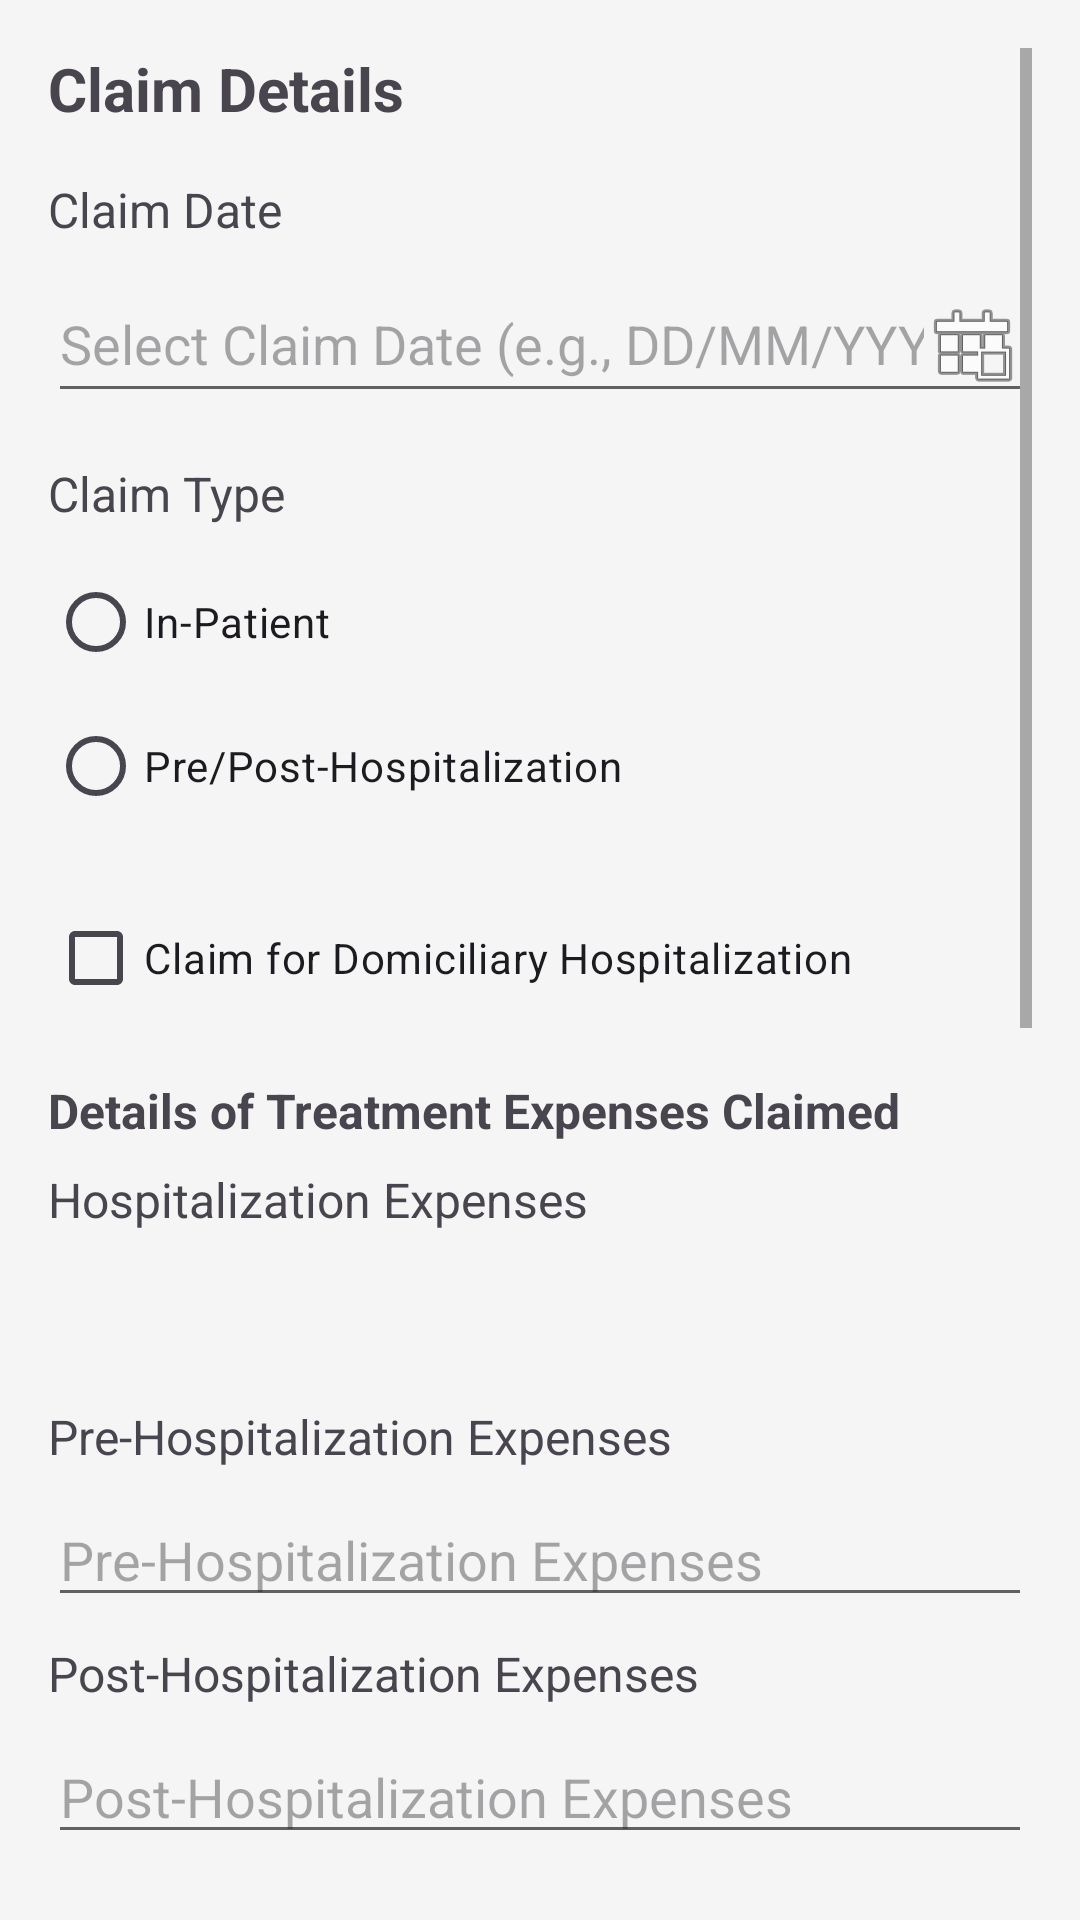

Produce the Android XML layout that renders to this screen, including the resource entries it uses.
<!-- AndroidManifest.xml: application theme Theme.ClaimXpert -->
<!-- res/layout/activity_claim_details.xml -->
<?xml version="1.0" encoding="utf-8"?>
<ScrollView xmlns:android="http://schemas.android.com/apk/res/android"
    xmlns:tools="http://schemas.android.com/tools"
    android:layout_width="match_parent"
    android:layout_height="match_parent"
    android:padding="16dp"
    tools:context=".ClaimDetailsActivity">

    <LinearLayout
        android:layout_width="match_parent"
        android:layout_height="wrap_content"
        android:orientation="vertical">

        <TextView
            android:layout_width="wrap_content"
            android:layout_height="wrap_content"
            android:text="Claim Details"
            android:textSize="20sp"
            android:textStyle="bold"
            android:layout_marginBottom="16dp" />

        <TextView
            android:layout_width="wrap_content"
            android:layout_height="wrap_content"
            android:text="Claim Date"
            android:textSize="16sp"
            android:layout_marginBottom="8dp" />

        <EditText
            android:id="@+id/editTextClaimDate"
            android:layout_width="match_parent"
            android:layout_height="wrap_content"
            android:hint="Select Claim Date (e.g., DD/MM/YYYY)"
            android:inputType="date"
            android:focusable="false"
            android:clickable="true"
            android:drawableEnd="@android:drawable/ic_menu_today"
            android:layout_marginBottom="16dp" />
        <TextView
            android:layout_width="wrap_content"
            android:layout_height="wrap_content"
            android:text="Claim Type"
            android:textSize="16sp"
            android:layout_marginBottom="8dp" />

        <RadioGroup
            android:id="@+id/radioGroupClaimType"
            android:layout_width="wrap_content"
            android:layout_height="wrap_content"
            android:layout_marginBottom="16dp">

            <RadioButton
                android:id="@+id/radioButtonInPatient"
                android:layout_width="wrap_content"
                android:layout_height="wrap_content"
                android:text="In-Patient" />

            <RadioButton
                android:id="@+id/radioButtonPrePostHospitalization"
                android:layout_width="wrap_content"
                android:layout_height="wrap_content"
                android:text="Pre/Post-Hospitalization" />
        </RadioGroup>

        <CheckBox
            android:id="@+id/checkBoxDomiciliaryHospitalization"
            android:layout_width="wrap_content"
            android:layout_height="wrap_content"
            android:text="Claim for Domiciliary Hospitalization"
            android:layout_marginBottom="16dp" />

        <TextView
            android:layout_width="wrap_content"
            android:layout_height="wrap_content"
            android:text="Lump Sum Details"
            android:textSize="16sp"
            android:layout_marginBottom="8dp"
            android:visibility="gone" />

        <EditText
            android:id="@+id/editTextLumpsumDetails"
            android:layout_width="match_parent"
            android:layout_height="wrap_content"
            android:hint="Details of Lump sum/cash benefit claimed (if applicable)"
            android:inputType="textMultiLine"
            android:visibility="gone"
            android:layout_marginBottom="16dp" />

        <TextView
            android:layout_width="wrap_content"
            android:layout_height="wrap_content"
            android:text="Details of Treatment Expenses Claimed"
            android:textSize="16sp"
            android:textStyle="bold"
            android:layout_marginBottom="8dp" />

        <LinearLayout
            android:id="@+id/treatmentExpensesLayout"
            android:layout_width="match_parent"
            android:layout_height="wrap_content"
            android:orientation="vertical">

            <TextView
                android:layout_width="wrap_content"
                android:layout_height="wrap_content"
                android:text="Hospitalization Expenses"
                android:textSize="16sp"
                android:layout_marginBottom="8dp" />

            <EditText
                android:id="@+id/editTextHospitalizationExpenses"
                android:layout_width="match_content"
                android:layout_height="wrap_content"
                android:hint="Hospitalization Expenses"
                android:inputType="numberDecimal"
                android:layout_marginBottom="8dp" />

            <TextView
                android:layout_width="wrap_content"
                android:layout_height="wrap_content"
                android:text="Pre-Hospitalization Expenses"
                android:textSize="16sp"
                android:layout_marginBottom="8dp" />

            <EditText
                android:id="@+id/editTextPreHospitalizationExpenses"
                android:layout_width="match_parent"
                android:layout_height="wrap_content"
                android:hint="Pre-Hospitalization Expenses"
                android:inputType="numberDecimal"
                android:layout_marginBottom="8dp" />

            <TextView
                android:layout_width="wrap_content"
                android:layout_height="wrap_content"
                android:text="Post-Hospitalization Expenses"
                android:textSize="16sp"
                android:layout_marginBottom="8dp" />

            <EditText
                android:id="@+id/editTextPostHospitalizationExpenses"
                android:layout_width="match_parent"
                android:layout_height="wrap_content"
                android:hint="Post-Hospitalization Expenses"
                android:inputType="numberDecimal"
                android:layout_marginBottom="8dp" />

            <TextView
                android:layout_width="wrap_content"
                android:layout_height="wrap_content"
                android:text="Ambulance Charges"
                android:textSize="16sp"
                android:layout_marginBottom="8dp" />

            <EditText
                android:id="@+id/editTextAmbulanceCharges"
                android:layout_width="match_parent"
                android:layout_height="wrap_content"
                android:hint="Ambulance Charges"
                android:inputType="numberDecimal"
                android:layout_marginBottom="8dp" />

            <TextView
                android:layout_width="wrap_content"
                android:layout_height="wrap_content"
                android:text="Pharmacy Bills"
                android:textSize="16sp"
                android:layout_marginBottom="8dp" />

            <EditText
                android:id="@+id/editTextPharmacyBills"
                android:layout_width="match_parent"
                android:layout_height="wrap_content"
                android:hint="Pharmacy Bills"
                android:inputType="numberDecimal"
                android:layout_marginBottom="8dp" />

            <TextView
                android:layout_width="wrap_content"
                android:layout_height="wrap_content"
                android:text="Doctor Consultation Bills"
                android:textSize="16sp"
                android:layout_marginBottom="8dp" />

            <EditText
                android:id="@+id/editTextDoctorConsultationBills"
                android:layout_width="match_parent"
                android:layout_height="wrap_content"
                android:hint="Doctor Consultation Bills"
                android:inputType="numberDecimal"
                android:layout_marginBottom="8dp" />

            <TextView
                android:layout_width="wrap_content"
                android:layout_height="wrap_content"
                android:text="Investigation / Diagnostic Reports"
                android:textSize="16sp"
                android:layout_marginBottom="8dp" />

            <EditText
                android:id="@+id/editTextInvestigationReports"
                android:layout_width="match_parent"
                android:layout_height="wrap_content"
                android:hint="Investigation / Diagnostic Reports"
                android:inputType="numberDecimal"
                android:layout_marginBottom="8dp" />

            <TextView
                android:layout_width="wrap_content"
                android:layout_height="wrap_content"
                android:text="Other Expenses"
                android:textSize="16sp"
                android:layout_marginBottom="8dp" />

            <EditText
                android:id="@+id/editTextOthersExpenses"
                android:layout_width="match_parent"
                android:layout_height="wrap_content"
                android:hint="Others"
                android:inputType="numberDecimal"
                android:layout_marginBottom="16dp" />

        </LinearLayout>

        <TextView
            android:layout_width="wrap_content"
            android:layout_height="wrap_content"
            android:text="Attach Supporting Documents"
            android:textSize="16sp"
            android:textStyle="bold"
            android:layout_marginTop="16dp"
            android:layout_marginBottom="8dp" />

        <LinearLayout
            android:layout_width="match_parent"
            android:layout_height="wrap_content"
            android:orientation="horizontal"
            android:gravity="center_vertical"
            android:layout_marginBottom="16dp">

            <Button
                android:id="@+id/buttonAttachDocument"
                android:layout_width="wrap_content"
                android:layout_height="wrap_content"
                android:text="Attach File"
                android:drawableStart="@android:drawable/ic_menu_upload"
                android:drawablePadding="8dp"
                android:layout_marginEnd="8dp"/>

            <TextView
                android:id="@+id/textViewAttachedFileName"
                android:layout_width="0dp"
                android:layout_height="wrap_content"
                android:layout_weight="1"
                android:text="No file selected"
                android:textColor="@android:color/darker_gray"
                android:singleLine="true"
                android:ellipsize="middle" />
        </LinearLayout>
        <LinearLayout
            android:layout_width="match_parent"
            android:layout_height="wrap_content"
            android:orientation="horizontal"
            android:gravity="end">

            <Button
                android:id="@+id/buttonPrevious"
                android:layout_width="wrap_content"
                android:layout_height="wrap_content"
                android:text="Previous"
                android:layout_marginEnd="8dp" />

            <Button
                android:id="@+id/buttonNext"
                android:layout_width="wrap_content"
                android:layout_height="wrap_content"
                android:text="Next" />

        </LinearLayout>

    </LinearLayout>

</ScrollView>
<!-- resources referenced by this layout -->
<resources>
  <style name="Theme.ClaimXpert" parent="Base.Theme.ClaimXpert" />
  <style name="Base.Theme.ClaimXpert" parent="Theme.Material3.DayNight.NoActionBar">
          <item name="colorPrimary">@color/primaryColor</item>
          <item name="colorPrimaryVariant">@color/primaryColor</item> <item name="colorOnPrimary">@color/white</item>
          <item name="colorSecondary">@color/secondaryColor</item>
          <item name="colorSecondaryVariant">@color/secondaryColor</item> <item name="colorOnSecondary">@color/black</item>
          <item name="colorAccent">@color/colorAccent</item>
          <item name="android:statusBarColor">@color/primaryColor</item>
          <item name="android:textColorPrimary">@color/textColorPrimary</item>
          <item name="android:textColorSecondary">@color/textColorSecondary</item>
          <item name="android:windowBackground">@color/backgroundColor</item>
      </style>
  <color name="primaryColor">#1976D2</color>
  <color name="white">#FFFFFF</color>
  <color name="secondaryColor">#008577</color>
  <color name="black">#000000</color>
  <color name="colorAccent">#D81B60</color>
  <color name="textColorPrimary">#212121</color>
  <color name="textColorSecondary">#616161</color>
  <color name="backgroundColor">#F5F5F5</color>
</resources>
